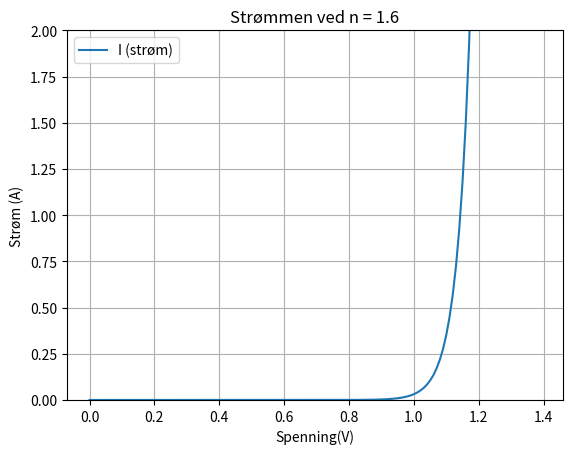

Source code (Python):
import math
from matplotlib import pyplot as plt
import numpy as np


V = np.arange(0, 1.4, 0.01)
I_0 = 1*10**(-12)
K = 1.38064853*10**(-23)
q = abs(1.6020*10**(-19))
T = 300
n = 1.6 
I = I_0* (math.e**(q*V/(n*K*T)) -1)
plt.ylim(0,2)
plt.title("Strømmen ved n = 1.6")
plt.xlabel("Spenning(V)")
plt.ylabel("Strøm (A)")
plt.plot(V,I, label='I (strøm)')
plt.legend()
plt.grid()
# plt.show(), brukte savefig i stedet for show
plt.savefig("opg1.png");
V = 1.14
I_2 = I_0* (math.e**(q*V/(n*K*T)) -1)
n = 1.3
I_3 = I_0* (math.e**(q*V/(n*K*T)) -1)
print(I_2) #->  0.9293037177410425
print(I_3) #-> 537.0815268226955
